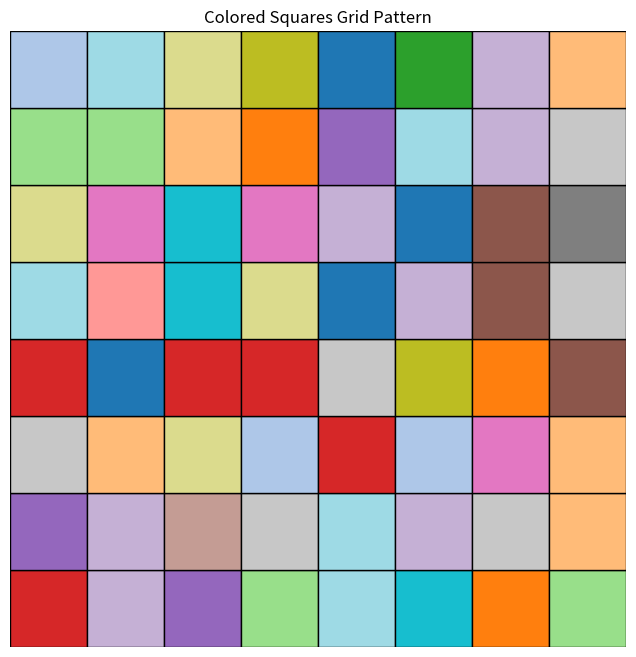

Source code (Python):
#  Squares Grid Pattern with Colors
import matplotlib.pyplot as plt
import numpy as np

# Define grid size
rows, cols = 8, 8

# Create a figure and axis
fig, ax = plt.subplots(figsize=(8, 8))

# Loop through grid positions
for i in range(rows):
    for j in range(cols):
        # Create a rectangle at position (j, i)
        # with size 1x1
        rect = plt.Rectangle(
            (j, i), 1, 1,
            facecolor=plt.cm.tab20(np.random.randint(0, 20)),
            edgecolor='black'
        )
        ax.add_patch(rect)

# Set limits and aspect
ax.set_xlim(0, cols)
ax.set_ylim(0, rows)
ax.set_aspect('equal')
ax.axis('off')  # Hide axes

plt.title('Colored Squares Grid Pattern')
plt.show()
 
